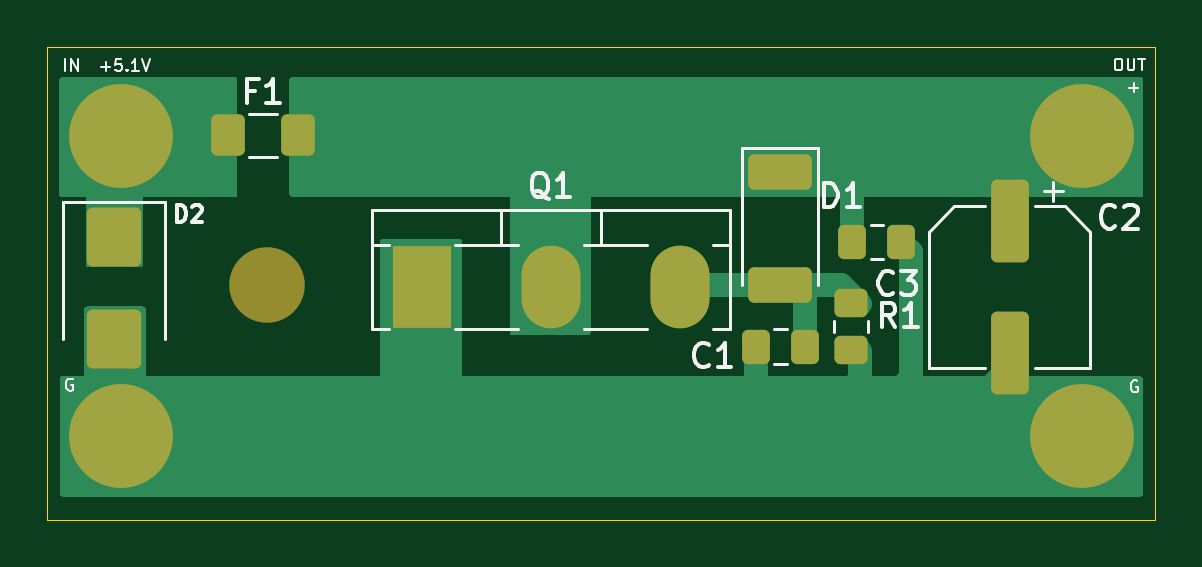
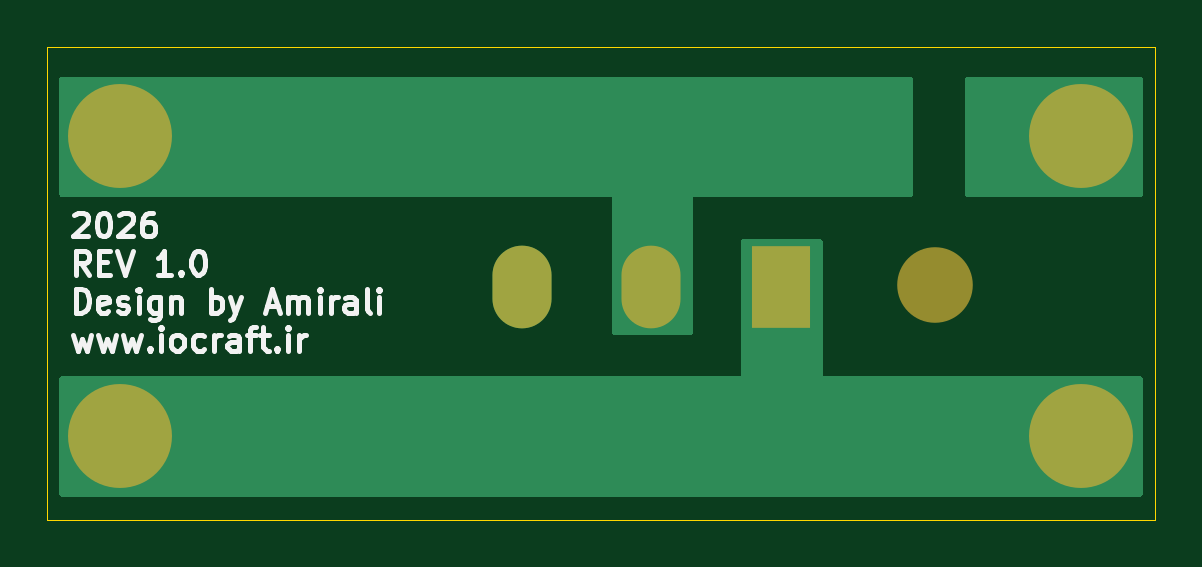
Circuit board: 9 layer files. Board 46.9 x 20.0 mm.
- bottom_copper: RP_robot-B_Cu.gbr (6065 bytes)
- bottom_mask: RP_robot-B_Mask.gbr (1777 bytes)
- paste: RP_robot-B_Paste.gbr (468 bytes)
- bottom_silk: RP_robot-B_Silkscreen.gbr (17445 bytes)
- outline: RP_robot-Edge_Cuts.gbr (626 bytes)
- top_copper: RP_robot-F_Cu.gbr (10627 bytes)
- top_mask: RP_robot-F_Mask.gbr (3625 bytes)
- paste: RP_robot-F_Paste.gbr (2298 bytes)
- top_silk: RP_robot-F_Silkscreen.gbr (15300 bytes)

=== bottom_copper: RP_robot-B_Cu.gbr ===
%TF.GenerationSoftware,KiCad,Pcbnew,10.0.6*%
%TF.CreationDate,2026-10-10T14:57:24+03:30*%
%TF.ProjectId,RP_robot,52505f72-6f62-46f7-942e-6b696361645f,rev?*%
%TF.SameCoordinates,Original*%
%TF.FileFunction,Copper,L2,Bot*%
%TF.FilePolarity,Positive*%
%FSLAX46Y46*%
G04 Gerber Fmt 4.6, Leading zero omitted, Abs format (unit mm)*
G04 Created by KiCad (PCBNEW 10.0.6) date 2026-10-10 14:57:24*
%MOMM*%
%LPD*%
G01*
G04 APERTURE LIST*
%TA.AperFunction,ComponentPad*%
%ADD10R,2.500000X3.500000*%
%TD*%
%TA.AperFunction,ComponentPad*%
%ADD11O,2.500000X3.500000*%
%TD*%
%TA.AperFunction,ComponentPad*%
%ADD12C,0.700000*%
%TD*%
%TA.AperFunction,ComponentPad*%
%ADD13C,4.400000*%
%TD*%
%TA.AperFunction,ViaPad*%
%ADD14C,1.000000*%
%TD*%
G04 APERTURE END LIST*
D10*
%TO.P,Q1,1,K*%
%TO.N,GND*%
X40150000Y-42440000D03*
D11*
%TO.P,Q1,2,A*%
%TO.N,VDD*%
X45625000Y-42440000D03*
%TO.P,Q1,3,G*%
%TO.N,Net-(D1-A)*%
X51100000Y-42440000D03*
%TD*%
D12*
%TO.P,H3,1,1*%
%TO.N,GND*%
X66475000Y-48725000D03*
X66958274Y-47558274D03*
X66958274Y-49891726D03*
X68125000Y-47075000D03*
D13*
X68125000Y-48725000D03*
D12*
X68125000Y-50375000D03*
X69291726Y-47558274D03*
X69291726Y-49891726D03*
X69775000Y-48725000D03*
%TD*%
%TO.P,H7,1,1*%
%TO.N,VDD1*%
X25775000Y-36025000D03*
X26258274Y-34858274D03*
X26258274Y-37191726D03*
X27425000Y-34375000D03*
D13*
X27425000Y-36025000D03*
D12*
X27425000Y-37675000D03*
X28591726Y-34858274D03*
X28591726Y-37191726D03*
X29075000Y-36025000D03*
%TD*%
%TO.P,H2,1,1*%
%TO.N,VDD*%
X66475000Y-36025000D03*
X66958274Y-34858274D03*
X66958274Y-37191726D03*
X68125000Y-34375000D03*
D13*
X68125000Y-36025000D03*
D12*
X68125000Y-37675000D03*
X69291726Y-34858274D03*
X69291726Y-37191726D03*
X69775000Y-36025000D03*
%TD*%
%TO.P,H1,1,1*%
%TO.N,GND*%
X25775000Y-48716726D03*
X26258274Y-47550000D03*
X26258274Y-49883452D03*
X27425000Y-47066726D03*
D13*
X27425000Y-48716726D03*
D12*
X27425000Y-50366726D03*
X28591726Y-47550000D03*
X28591726Y-49883452D03*
X29075000Y-48716726D03*
%TD*%
D14*
%TO.N,VDD*%
X50400000Y-34175000D03*
X45625000Y-39350000D03*
X47400000Y-34175000D03*
X64075000Y-37575000D03*
X65400000Y-34175000D03*
X59400000Y-37175000D03*
X44400000Y-37175000D03*
X56400000Y-37175000D03*
X47400000Y-37175000D03*
X64900000Y-35800000D03*
X41400000Y-34175000D03*
X36875000Y-37625000D03*
X56400000Y-34175000D03*
X44400000Y-34175000D03*
X41400000Y-37175000D03*
X38400000Y-37175000D03*
X53400000Y-34175000D03*
X65400000Y-37175000D03*
X62400000Y-37175000D03*
X53400000Y-37175000D03*
X35425000Y-37650000D03*
X38400000Y-34175000D03*
X59400000Y-34175000D03*
X36125000Y-35875000D03*
X62400000Y-34175000D03*
X35400000Y-34175000D03*
X50400000Y-37175000D03*
%TO.N,GND*%
X45975000Y-49975000D03*
X63975000Y-46975000D03*
X42975000Y-49975000D03*
X63975000Y-49975000D03*
X51975000Y-46975000D03*
X65500000Y-46825000D03*
X54975000Y-49975000D03*
X42975000Y-46975000D03*
X48975000Y-46975000D03*
X36975000Y-46975000D03*
X57975000Y-46975000D03*
X39975000Y-46975000D03*
X30700000Y-48525000D03*
X65450000Y-50500000D03*
X33975000Y-46975000D03*
X51975000Y-49975000D03*
X60975000Y-49975000D03*
X36975000Y-49975000D03*
X29775000Y-50725000D03*
X54975000Y-46975000D03*
X60975000Y-46975000D03*
X57975000Y-49975000D03*
X64825000Y-48525000D03*
X39975000Y-49975000D03*
X30975000Y-49975000D03*
X48975000Y-49975000D03*
X40050000Y-45150000D03*
X30975000Y-46975000D03*
X33975000Y-49975000D03*
X45975000Y-46975000D03*
%TO.N,VDD1*%
X30600000Y-35525000D03*
X31600000Y-34225000D03*
X31575000Y-38025000D03*
X30550000Y-36925000D03*
X30075000Y-34225000D03*
X29850000Y-38050000D03*
%TD*%
%TA.AperFunction,Conductor*%
%TO.N,VDD*%
G36*
X47300000Y-38625000D02*
G01*
X47300000Y-44351000D01*
X47280315Y-44418039D01*
X47227511Y-44463794D01*
X47176000Y-44475000D01*
X43999000Y-44475000D01*
X43931961Y-44455315D01*
X43886206Y-44402511D01*
X43875000Y-44351000D01*
X43875000Y-38625000D01*
X43875000Y-33575000D01*
X47300000Y-33575000D01*
X47300000Y-38625000D01*
G37*
%TD.AperFunction*%
%TD*%
%TA.AperFunction,Conductor*%
%TO.N,GND*%
G36*
X70642539Y-46219685D02*
G01*
X70688294Y-46272489D01*
X70699500Y-46324000D01*
X70699500Y-51176000D01*
X70679815Y-51243039D01*
X70627011Y-51288794D01*
X70575500Y-51300000D01*
X24949000Y-51300000D01*
X24881961Y-51280315D01*
X24836206Y-51227511D01*
X24825000Y-51176000D01*
X24825000Y-46324000D01*
X24844685Y-46256961D01*
X24897489Y-46211206D01*
X24949000Y-46200000D01*
X38375000Y-46200000D01*
X41850000Y-46200000D01*
X70575500Y-46200000D01*
X70642539Y-46219685D01*
G37*
%TD.AperFunction*%
%TD*%
%TA.AperFunction,Conductor*%
%TO.N,GND*%
G36*
X41793039Y-40394685D02*
G01*
X41838794Y-40447489D01*
X41850000Y-40499000D01*
X41850000Y-51275000D01*
X38375000Y-51275000D01*
X38375000Y-40499000D01*
X38394685Y-40431961D01*
X38447489Y-40386206D01*
X38499000Y-40375000D01*
X41726000Y-40375000D01*
X41793039Y-40394685D01*
G37*
%TD.AperFunction*%
%TD*%
%TA.AperFunction,Conductor*%
%TO.N,VDD*%
G36*
X70642539Y-33544685D02*
G01*
X70688294Y-33597489D01*
X70699500Y-33649000D01*
X70699500Y-38501000D01*
X70679815Y-38568039D01*
X70627011Y-38613794D01*
X70575500Y-38625000D01*
X34674000Y-38625000D01*
X34606961Y-38605315D01*
X34561206Y-38552511D01*
X34550000Y-38501000D01*
X34550000Y-33649000D01*
X34569685Y-33581961D01*
X34622489Y-33536206D01*
X34674000Y-33525000D01*
X70575500Y-33525000D01*
X70642539Y-33544685D01*
G37*
%TD.AperFunction*%
%TD*%
%TA.AperFunction,Conductor*%
%TO.N,VDD1*%
G36*
X32293039Y-33544685D02*
G01*
X32338794Y-33597489D01*
X32350000Y-33649000D01*
X32350000Y-38501000D01*
X32330315Y-38568039D01*
X32277511Y-38613794D01*
X32226000Y-38625000D01*
X24924500Y-38625000D01*
X24857461Y-38605315D01*
X24811706Y-38552511D01*
X24800500Y-38501000D01*
X24800500Y-33649000D01*
X24820185Y-33581961D01*
X24872989Y-33536206D01*
X24924500Y-33525000D01*
X32226000Y-33525000D01*
X32293039Y-33544685D01*
G37*
%TD.AperFunction*%
%TD*%
M02*

=== bottom_mask: RP_robot-B_Mask.gbr ===
%TF.GenerationSoftware,KiCad,Pcbnew,10.0.6*%
%TF.CreationDate,2026-10-10T14:57:24+03:30*%
%TF.ProjectId,RP_robot,52505f72-6f62-46f7-942e-6b696361645f,rev?*%
%TF.SameCoordinates,Original*%
%TF.FileFunction,Soldermask,Bot*%
%TF.FilePolarity,Negative*%
%FSLAX46Y46*%
G04 Gerber Fmt 4.6, Leading zero omitted, Abs format (unit mm)*
G04 Created by KiCad (PCBNEW 10.0.6) date 2026-10-10 14:57:24*
%MOMM*%
%LPD*%
G01*
G04 APERTURE LIST*
%ADD10C,3.200000*%
%ADD11R,2.500000X3.500000*%
%ADD12O,2.500000X3.500000*%
%ADD13C,0.700000*%
%ADD14C,4.400000*%
G04 APERTURE END LIST*
D10*
%TO.C,H6*%
X33600000Y-42350000D03*
%TD*%
D11*
%TO.C,Q1*%
X40150000Y-42440000D03*
D12*
X45625000Y-42440000D03*
X51100000Y-42440000D03*
%TD*%
D13*
%TO.C,H3*%
X66475000Y-48725000D03*
X66958274Y-47558274D03*
X66958274Y-49891726D03*
X68125000Y-47075000D03*
D14*
X68125000Y-48725000D03*
D13*
X68125000Y-50375000D03*
X69291726Y-47558274D03*
X69291726Y-49891726D03*
X69775000Y-48725000D03*
%TD*%
%TO.C,H7*%
X25775000Y-36025000D03*
X26258274Y-34858274D03*
X26258274Y-37191726D03*
X27425000Y-34375000D03*
D14*
X27425000Y-36025000D03*
D13*
X27425000Y-37675000D03*
X28591726Y-34858274D03*
X28591726Y-37191726D03*
X29075000Y-36025000D03*
%TD*%
%TO.C,H2*%
X66475000Y-36025000D03*
X66958274Y-34858274D03*
X66958274Y-37191726D03*
X68125000Y-34375000D03*
D14*
X68125000Y-36025000D03*
D13*
X68125000Y-37675000D03*
X69291726Y-34858274D03*
X69291726Y-37191726D03*
X69775000Y-36025000D03*
%TD*%
%TO.C,H1*%
X25775000Y-48716726D03*
X26258274Y-47550000D03*
X26258274Y-49883452D03*
X27425000Y-47066726D03*
D14*
X27425000Y-48716726D03*
D13*
X27425000Y-50366726D03*
X28591726Y-47550000D03*
X28591726Y-49883452D03*
X29075000Y-48716726D03*
%TD*%
M02*

=== paste: RP_robot-B_Paste.gbr ===
%TF.GenerationSoftware,KiCad,Pcbnew,10.0.6*%
%TF.CreationDate,2026-10-10T14:57:24+03:30*%
%TF.ProjectId,RP_robot,52505f72-6f62-46f7-942e-6b696361645f,rev?*%
%TF.SameCoordinates,Original*%
%TF.FileFunction,Paste,Bot*%
%TF.FilePolarity,Positive*%
%FSLAX46Y46*%
G04 Gerber Fmt 4.6, Leading zero omitted, Abs format (unit mm)*
G04 Created by KiCad (PCBNEW 10.0.6) date 2026-10-10 14:57:24*
%MOMM*%
%LPD*%
G01*
G04 APERTURE LIST*
G04 APERTURE END LIST*
M02*

=== bottom_silk: RP_robot-B_Silkscreen.gbr (17445 bytes, source omitted) ===
=== outline: RP_robot-Edge_Cuts.gbr ===
%TF.GenerationSoftware,KiCad,Pcbnew,10.0.6*%
%TF.CreationDate,2026-10-10T14:57:24+03:30*%
%TF.ProjectId,RP_robot,52505f72-6f62-46f7-942e-6b696361645f,rev?*%
%TF.SameCoordinates,Original*%
%TF.FileFunction,Profile,NP*%
%FSLAX46Y46*%
G04 Gerber Fmt 4.6, Leading zero omitted, Abs format (unit mm)*
G04 Created by KiCad (PCBNEW 10.0.6) date 2026-10-10 14:57:24*
%MOMM*%
%LPD*%
G01*
G04 APERTURE LIST*
%TA.AperFunction,Profile*%
%ADD10C,0.050000*%
%TD*%
G04 APERTURE END LIST*
D10*
X24300000Y-32275000D02*
X71200000Y-32275000D01*
X71200000Y-52275000D01*
X24300000Y-52275000D01*
X24300000Y-32275000D01*
M02*

=== top_copper: RP_robot-F_Cu.gbr (10627 bytes, source omitted) ===
=== top_mask: RP_robot-F_Mask.gbr (3625 bytes, source withheld) ===
=== paste: RP_robot-F_Paste.gbr (2298 bytes, source withheld) ===
=== top_silk: RP_robot-F_Silkscreen.gbr (15300 bytes, source omitted) ===
